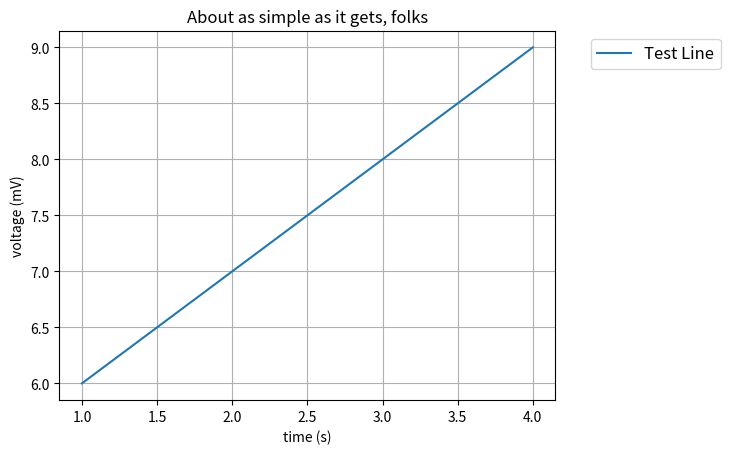

Python code for this plot:
import matplotlib.pyplot as plt


line_up, = plt.plot([1, 2, 3, 4], [6, 7, 8, 9], label='Test Line')

plt.legend(handles=[line_up], bbox_to_anchor=(1.35, 1), loc=1, prop={'size':12})

plt.xlabel('time (s)')
plt.ylabel('voltage (mV)')
plt.title('About as simple as it gets, folks')
plt.grid(True)
plt.show()
